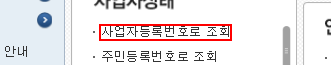
Task: RPA_Session5
Workflow: Main

Step 1: click on the link

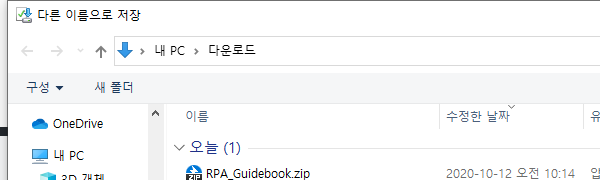
Step 2: Attach Window 'iexplore.exe  다른 이름으로 저장' on the dialog in window '다른 이름으로 저장' (iexplore.exe)

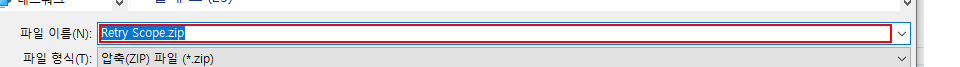
Step 3: type "C:\RPA_Guidebook\Session5_UI 데이터 추출하기\Result\Retry_Scope.zip"

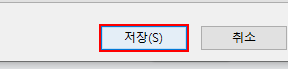
Step 4: click in window '저장(S)'

Step 5: Attach Browser 'iexplore.exe ACME' in window 'ACME System 1 - Dashboard' (no picture)

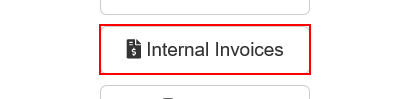
Step 6: click on the button 'Internal Invoices'

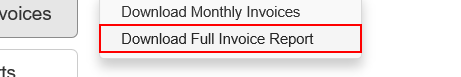
Step 7: click on the link 'Download Full Invoice Report'

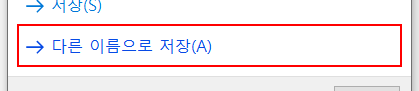
Step 8: click on the button '다른 이름으로 저장(A)' in window 'Internet Explorer' (iexplore.exe)

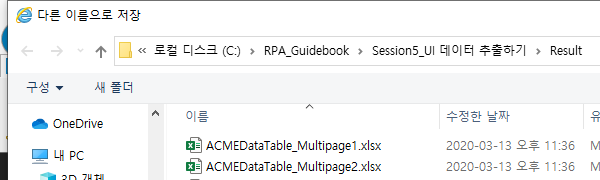
Step 9: Attach Window 'iexplore.exe  다른 이름으로 저장' on the dialog in window '다른 이름으로 저장' (iexplore.exe)

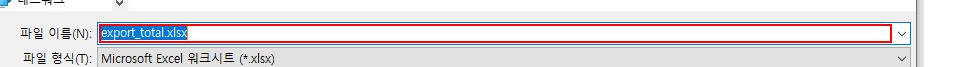
Step 10: type [Str_path+Str_FileName]

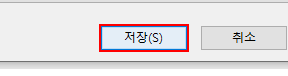
Step 11: click in window '저장(S)'

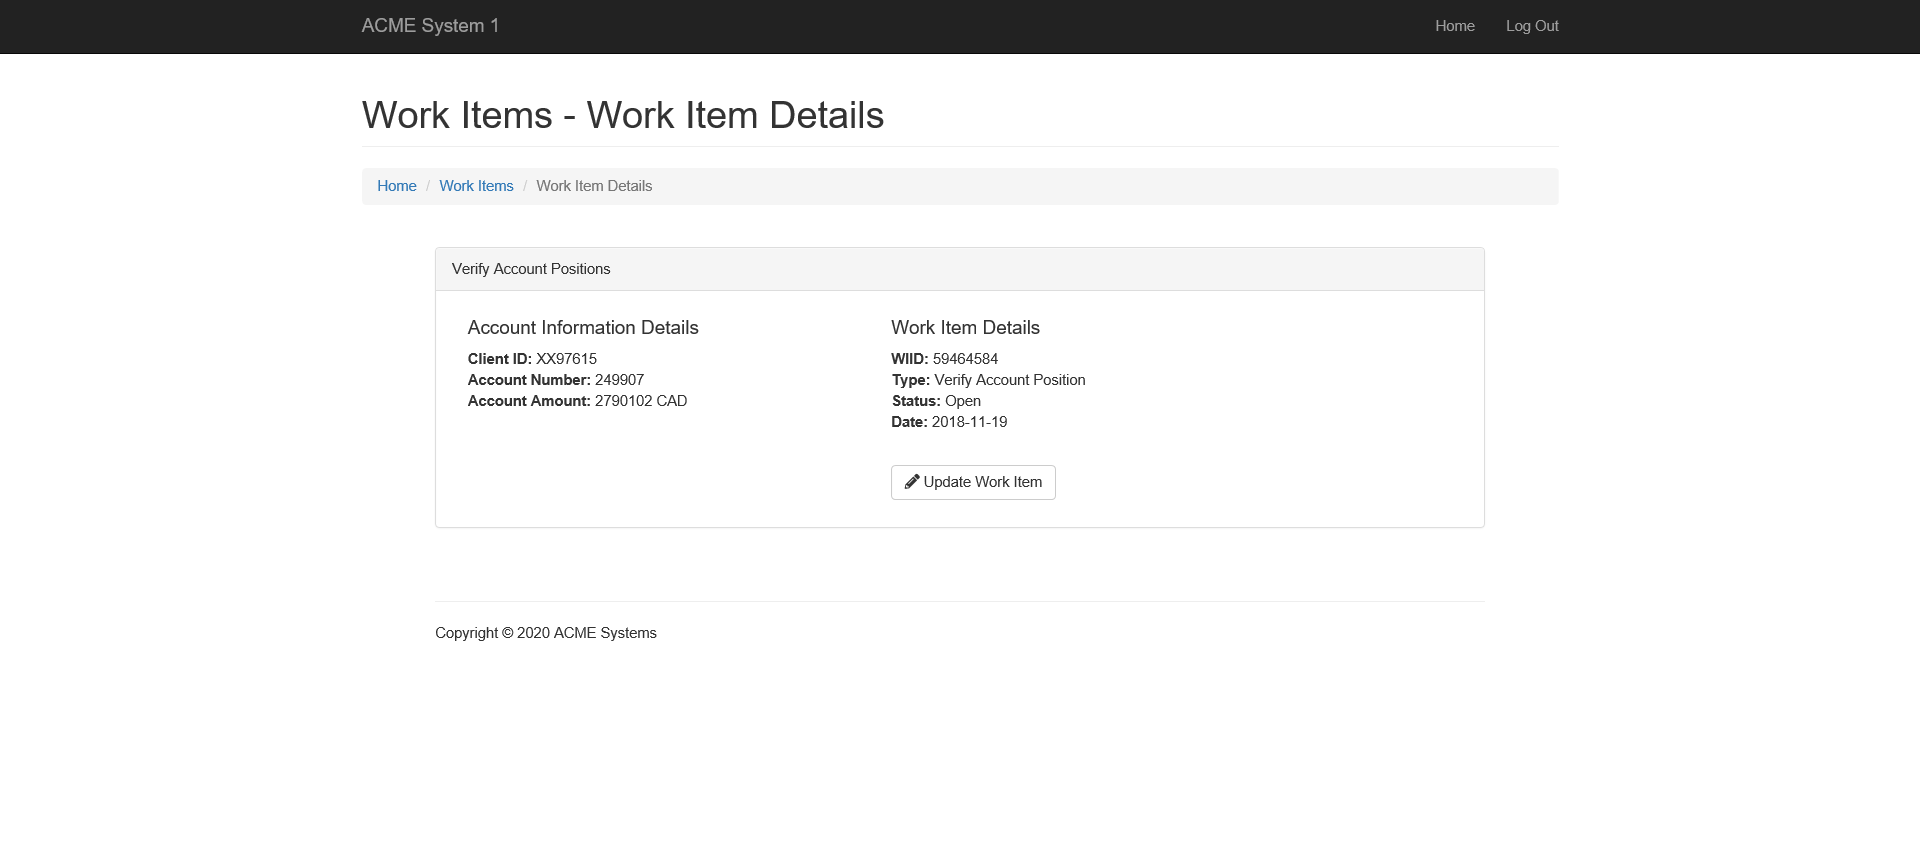
Step 12: Attach Browser 'ACMESyste Page' in window 'ACME System 1 - Work Items'

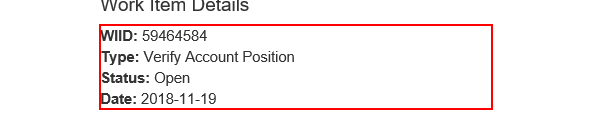
Step 13: get-text from the paragraph

Step 14: Attach Browser 'ACMESyste Page' in window 'ACME System 1 - Work Items' (same screen as step 12)

Step 15: get-text from the paragraph (same screen as step 13)

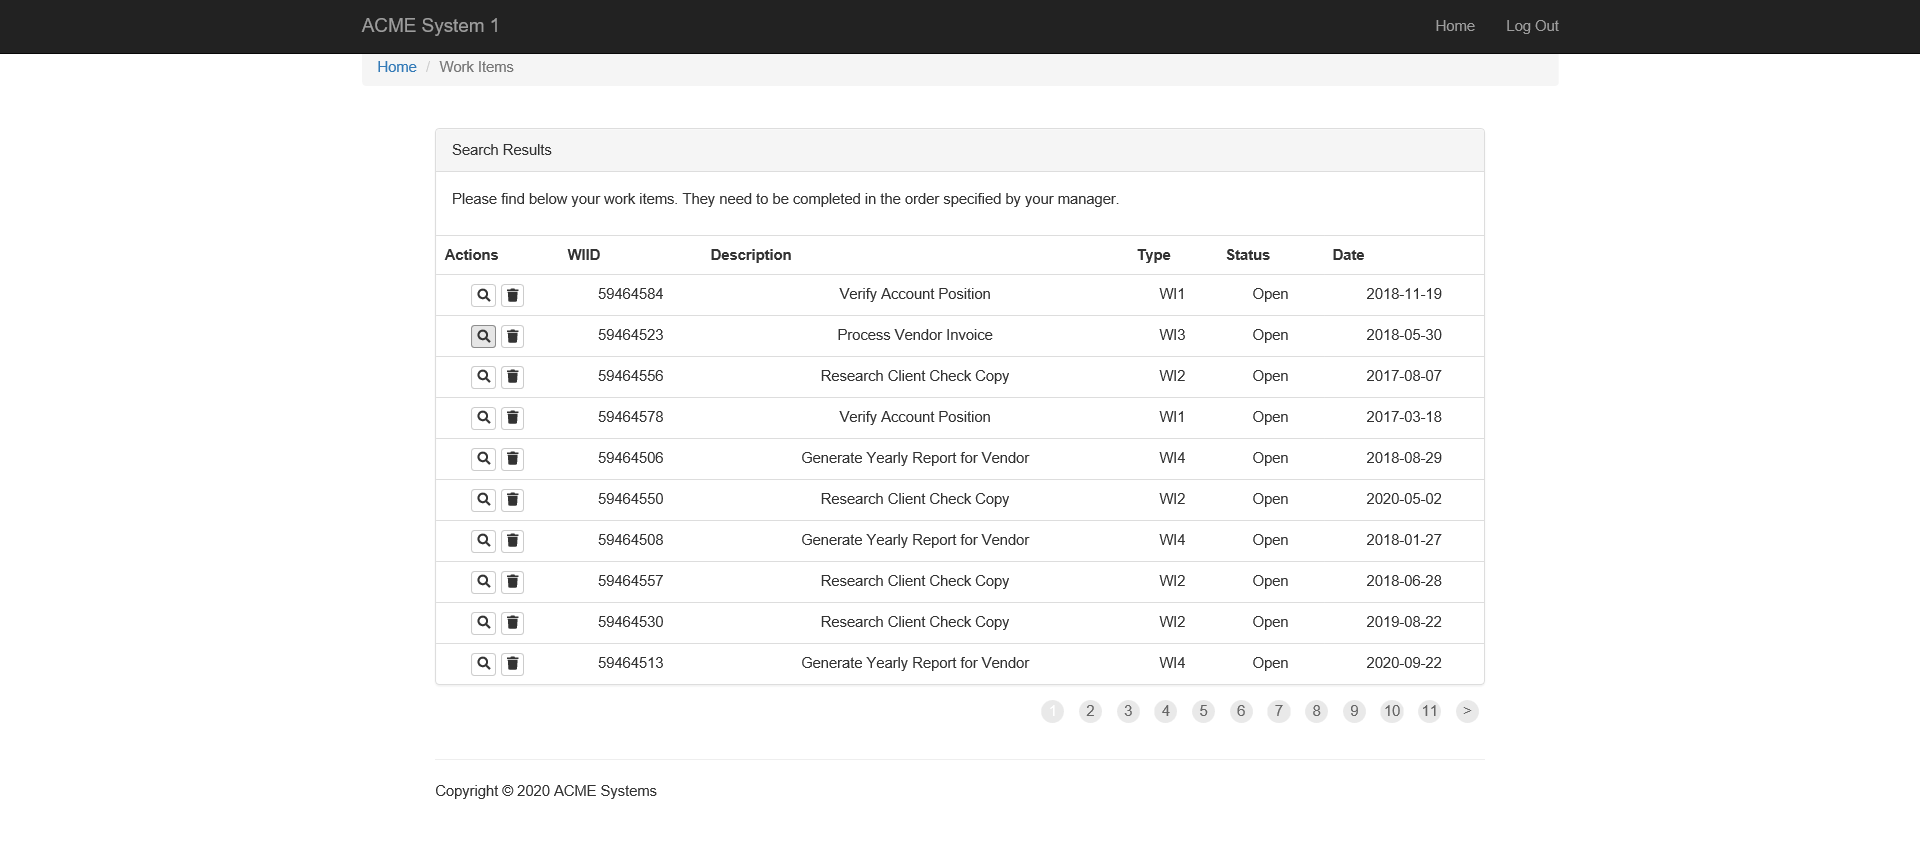
Step 16: Attach Browser 'ACMESyste Page' in window 'ACME System 1 - Work Items'

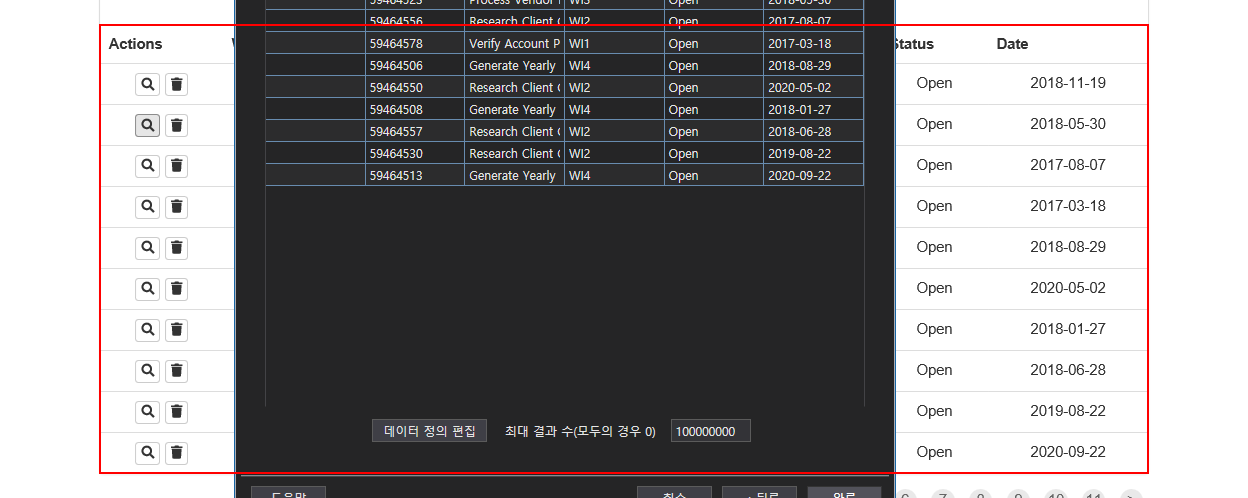
Step 17: get-text from the table

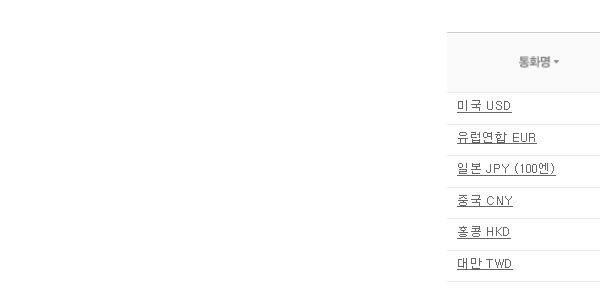
Step 18: Attach Browser 'iexplore.exe 시장지표' in window '시장지표 : 네이버 금융'

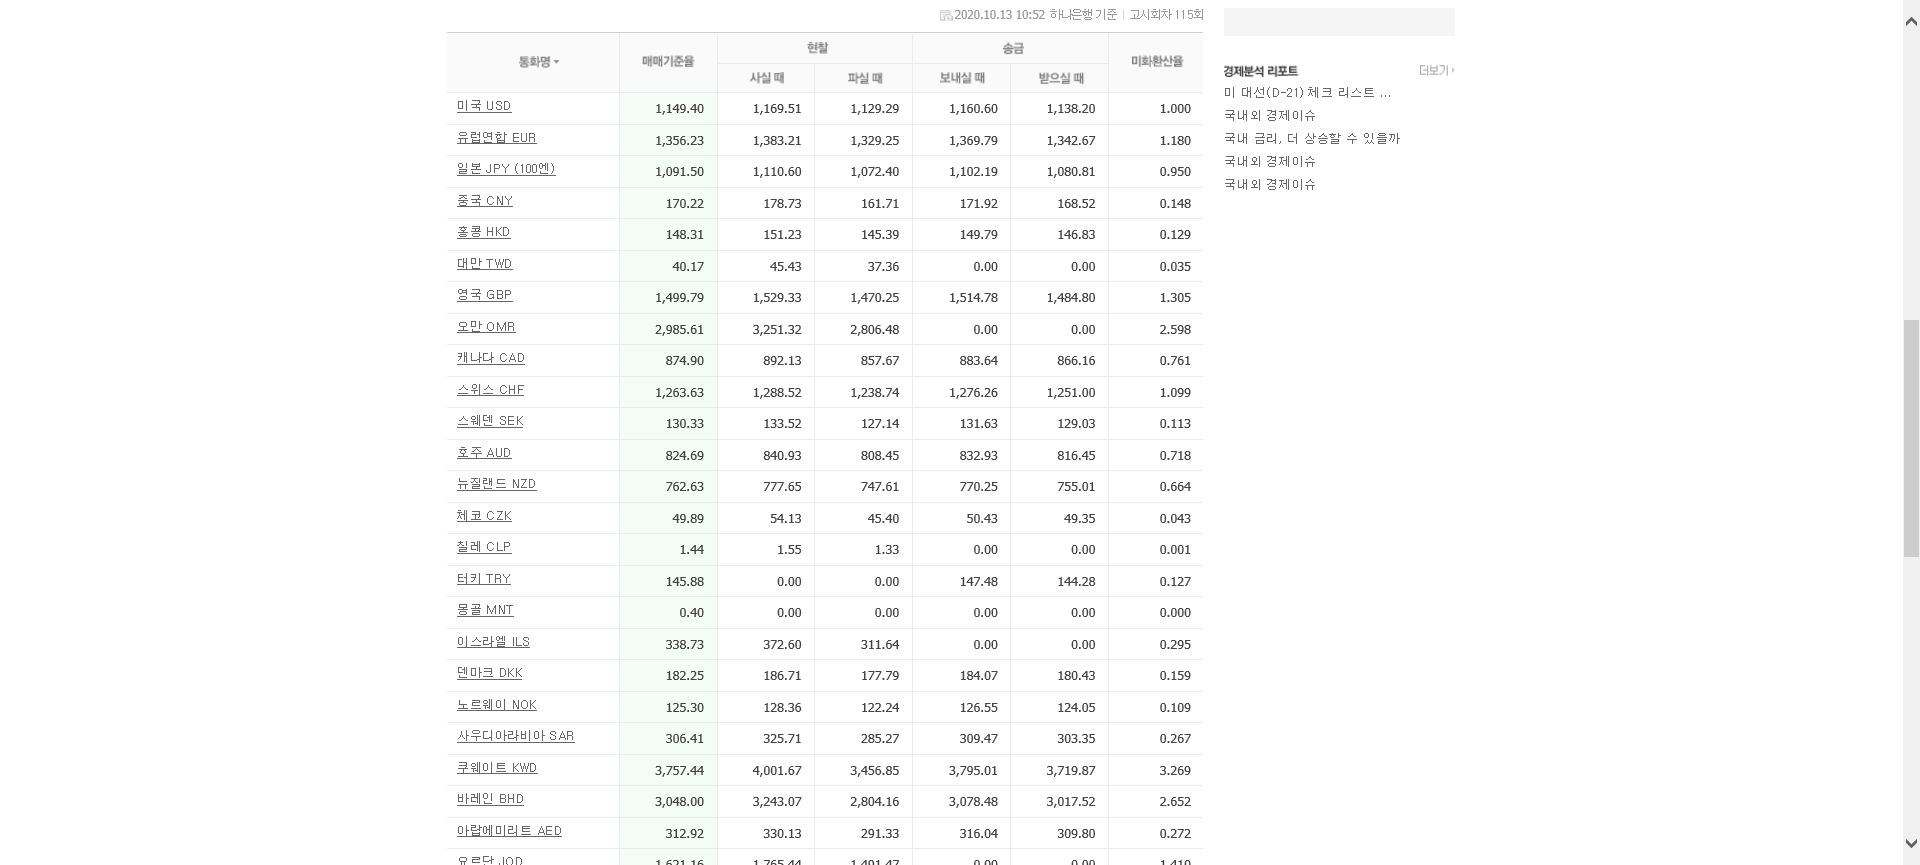
Step 19: Attach Browser '          Page' in window '시장지표 : 네이버 금융'

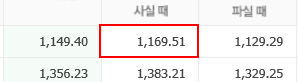
Step 20: get-text from the table cell

Step 21: Attach Browser 'iexplore.exe ACME' in window 'ACME System 1 - Log In' (no picture)

Step 22: type [Str_ID] into the text box 'email' (no picture)

Step 23: type [Str_Password] into the text box 'password' (no picture)

Step 24: click on the button (no picture)

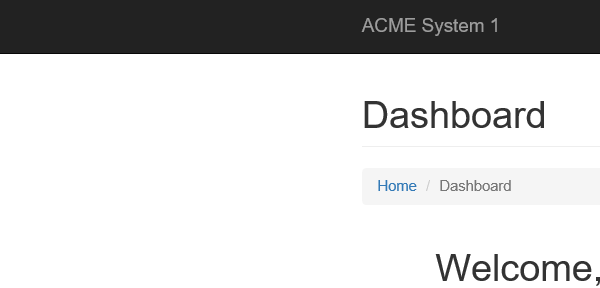
Step 25: Attach Browser 'iexplore.exe ACME' in window 'ACME System 1 - Dashboard'

Step 26: click on the button 'Work Items' (no picture)

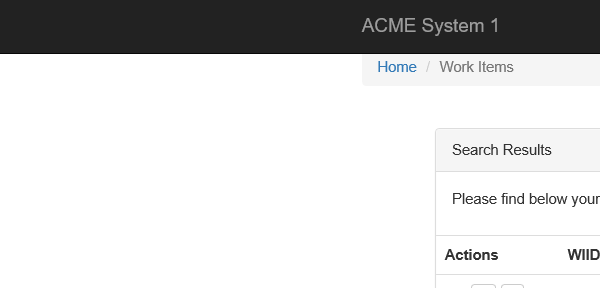
Step 27: Attach Browser 'iexplore.exe ACME' in window 'ACME System 1 - Work Items'